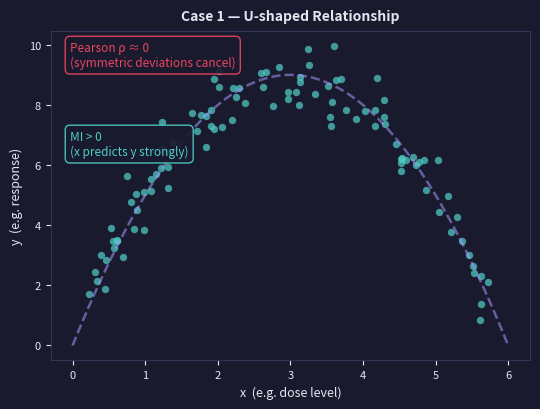

This figure's Python source: (Note: this script raises an exception after producing the figure.)
"""
gen_ch03_text_to_graphs.py
Convert ASCII-art scatter diagrams in ch03 README to actual matplotlib figures.

Outputs (saved to ../img/):
  ch03-mi-case1-ushape.png          — Case 1: U-shaped relationship
  ch03-mi-case2-threshold.png       — Case 2: threshold / step relationship
  ch03-broken-ruler-parabola.png    — y = x² parabola (Broken Ruler)
  ch03-univariate-scatter.png       — MedInc vs HouseAge comparison
"""
import numpy as np
import matplotlib.pyplot as plt
from pathlib import Path

DARK_BG  = "#1a1a2e"
TEXT_CLR = "#e2e8f0"
TEAL     = "#4ecdc4"
GOLD     = "#f7b731"
RED      = "#e94560"
PURPLE   = "#a29bfe"
OUT      = Path("../img")

np.random.seed(42)


def style_ax(ax, xlabel="", ylabel="", title=""):
    ax.set_facecolor(DARK_BG)
    ax.set_title(title, color=TEXT_CLR, fontsize=10, fontweight="bold", pad=8)
    ax.tick_params(colors=TEXT_CLR, labelsize=8)
    ax.set_xlabel(xlabel, color=TEXT_CLR, fontsize=9)
    ax.set_ylabel(ylabel, color=TEXT_CLR, fontsize=9)
    for sp in ax.spines.values():
        sp.set_edgecolor("#333355")


def annotate_box(ax, x, y, text, color, coords="axes fraction"):
    ax.text(x, y, text, transform=ax.transAxes,
            color=color, fontsize=8.5, va="top",
            bbox=dict(boxstyle="round,pad=0.4", facecolor="#1a1a2e",
                      edgecolor=color, alpha=0.92))


# ─────────────────────────────────────────────────────────────────────────────
# 1. Case 1 — U-shaped relationship
# ─────────────────────────────────────────────────────────────────────────────
fig, ax = plt.subplots(figsize=(5.5, 4.2), facecolor=DARK_BG)
style_ax(ax, xlabel="x  (e.g. dose level)",
         ylabel="y  (e.g. response)",
         title="Case 1 — U-shaped Relationship")

x_u = np.random.uniform(0.2, 5.8, 100)
y_u = -(x_u - 3)**2 + 9 + np.random.normal(0, 0.7, 100)

ax.scatter(x_u, y_u, s=28, color=TEAL, alpha=0.72, lw=0)

x_sm = np.linspace(0, 6, 300)
ax.plot(x_sm, -(x_sm - 3)**2 + 9, color=PURPLE, lw=1.8, alpha=0.55, linestyle="--")

annotate_box(ax, 0.04, 0.97,
             "Pearson ρ ≈ 0\n(symmetric deviations cancel)", RED)
annotate_box(ax, 0.04, 0.70,
             "MI > 0\n(x predicts y strongly)", TEAL)

plt.tight_layout()
out1 = OUT / "ch03-mi-case1-ushape.png"
plt.savefig(out1, dpi=130, facecolor=DARK_BG, bbox_inches="tight")
plt.close()
print(f"Saved {out1}")


# ─────────────────────────────────────────────────────────────────────────────
# 2. Case 2 — Threshold / step relationship
# ─────────────────────────────────────────────────────────────────────────────
fig, ax = plt.subplots(figsize=(5.5, 4.2), facecolor=DARK_BG)
style_ax(ax, xlabel="x  (e.g. income level)",
         ylabel="y  (e.g. house price)",
         title="Case 2 — Threshold / Step Relationship")

x_th = np.random.uniform(0, 10, 160)
y_th = np.where(x_th < 5, 1.5, 4.1) + np.random.normal(0, 0.32, 160)

ax.scatter(x_th, y_th, s=28, color=GOLD, alpha=0.72, lw=0)
ax.axvline(x=5, color=RED, linestyle="--", lw=1.8, alpha=0.85)
ax.text(5.15, 2.6, "threshold", color=RED, fontsize=8.5, va="center")

annotate_box(ax, 0.04, 0.97,
             "Pearson ρ = moderate\n(partial signal only)", RED)
annotate_box(ax, 0.55, 0.32,
             "MI = high\n(captures full jump)", GOLD)

plt.tight_layout()
out2 = OUT / "ch03-mi-case2-threshold.png"
plt.savefig(out2, dpi=130, facecolor=DARK_BG, bbox_inches="tight")
plt.close()
print(f"Saved {out2}")


# ─────────────────────────────────────────────────────────────────────────────
# 3. Broken Ruler — y = x² parabola
# ─────────────────────────────────────────────────────────────────────────────
fig, ax = plt.subplots(figsize=(5.5, 4.5), facecolor=DARK_BG)
style_ax(ax, xlabel="x", ylabel="y = x²",
         title="The Broken Ruler: $y = x^2$")

x_p = np.linspace(-3, 3, 300)
y_p = x_p**2

ax.scatter(x_p[::2], y_p[::2], s=20, color=TEAL, alpha=0.65, lw=0)
ax.plot(x_p, y_p, color=PURPLE, lw=1.8, alpha=0.50)

# Show mean line to illustrate why deviations cancel
ax.axhline(y=np.mean(y_p), color=RED, linestyle=":", lw=1.4, alpha=0.6)
ax.text(2.3, np.mean(y_p) + 0.15, "mean(y)", color=RED, fontsize=7.5, alpha=0.85)

annotate_box(ax, 0.04, 0.97, "Pearson ρ = 0.000\n→ ruler: no relationship", RED)
annotate_box(ax, 0.04, 0.73, "MI score = 0.95+\n→ detective: strong link", TEAL)

ax.text(0.50, 0.04,
        "Left and right deviations from mean cancel — Pearson reads zero.\n"
        "But every x maps to a unique y — MI sees the full pattern.",
        transform=ax.transAxes, color=TEXT_CLR, fontsize=7.2,
        ha="center", va="bottom", style="italic", alpha=0.80)

plt.tight_layout()
out3 = OUT / "ch03-broken-ruler-parabola.png"
plt.savefig(out3, dpi=130, facecolor=DARK_BG, bbox_inches="tight")
plt.close()
print(f"Saved {out3}")


# ─────────────────────────────────────────────────────────────────────────────
# 4. Univariate scatter — MedInc vs HouseAge side-by-side
# ─────────────────────────────────────────────────────────────────────────────
fig, (ax1, ax2) = plt.subplots(1, 2, figsize=(11, 4.5), facecolor=DARK_BG)
fig.patch.set_facecolor(DARK_BG)

n = 400

# Panel 1: strong positive correlation (ρ ≈ 0.69)
x_inc = np.random.gamma(3, 1.2, n)
x_inc = np.clip(x_inc, 0.5, 12)
y_inc = 0.42 * x_inc + 0.5 + np.random.normal(0, 0.65, n)
y_inc = np.clip(y_inc, 0.5, 5.0)

style_ax(ax1, xlabel="MedInc  (low → high)",
         ylabel="MedHouseVal  (×$100k)",
         title="MedInc → MedHouseVal     ρ = 0.69, R² = 0.47")
ax1.scatter(x_inc, y_inc, s=14, color=TEAL, alpha=0.38, lw=0)
m, b = np.polyfit(x_inc, y_inc, 1)
x_fit = np.linspace(x_inc.min(), x_inc.max(), 200)
ax1.plot(x_fit, m * x_fit + b, color=PURPLE, lw=2.0, alpha=0.90)
annotate_box(ax1, 0.05, 0.97, "Tight upward band\n→ R² = 0.47", TEAL)

# Panel 2: no correlation (ρ ≈ 0)
x_age = np.random.uniform(1, 52, n)
y_age = np.clip(np.random.normal(2.0, 1.0, n), 0.5, 5.0)

style_ax(ax2, xlabel="HouseAge  (years)",
         ylabel="MedHouseVal  (×$100k)",
         title="HouseAge → MedHouseVal     ρ ≈ 0, R² ≈ 0")
ax2.scatter(x_age, y_age, s=14, color=GOLD, alpha=0.38, lw=0)
annotate_box(ax2, 0.05, 0.97, "Uniform cloud\n→ R² ≈ 0", GOLD)

fig.subplots_adjust(wspace=0.38)
out4 = OUT / "ch03-univariate-scatter.png"
plt.savefig(out4, dpi=130, facecolor=DARK_BG, bbox_inches="tight")
plt.close()
print(f"Saved {out4}")
